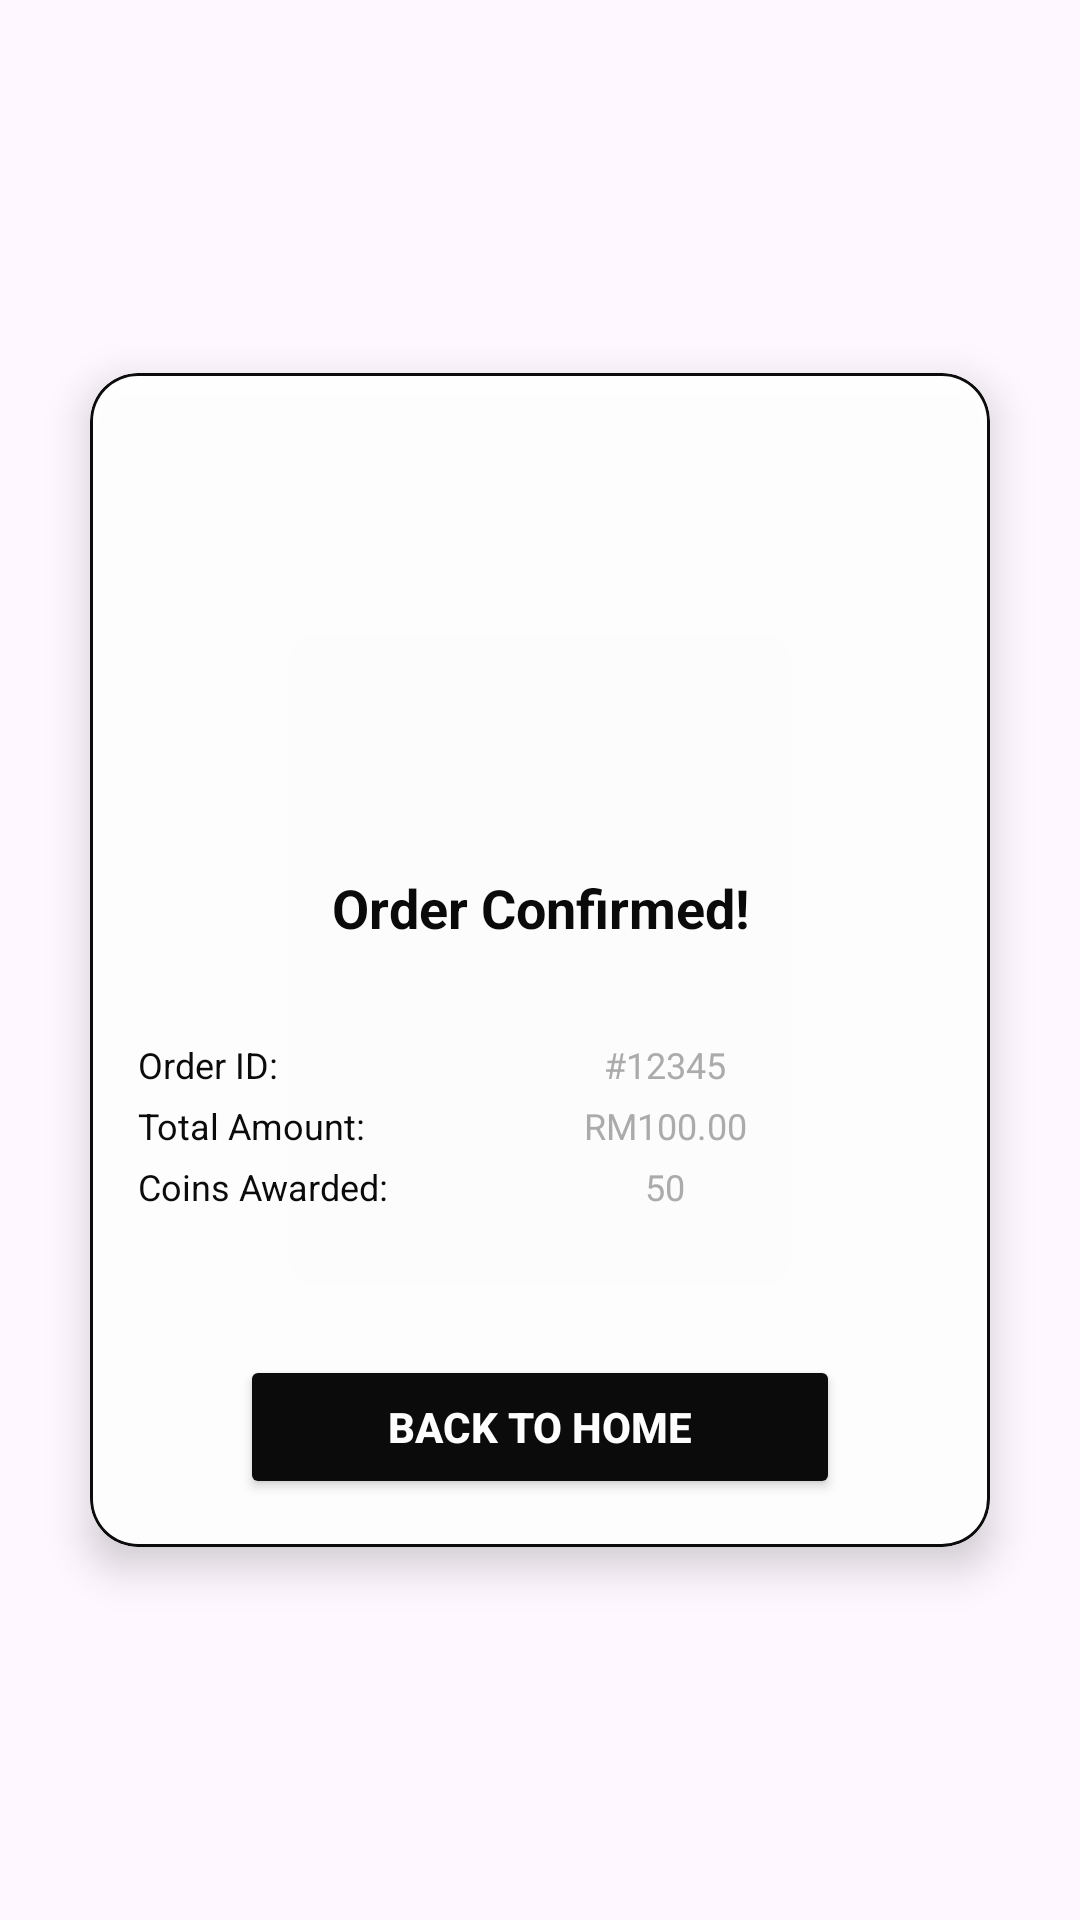

Produce the Android XML layout that renders to this screen, including the resource entries it uses.
<!-- AndroidManifest.xml: application theme Theme.Genshin_Shop -->
<!-- res/layout/user_activity_order_confirmation.xml -->
<?xml version="1.0" encoding="utf-8"?>
<androidx.constraintlayout.widget.ConstraintLayout
    xmlns:android="http://schemas.android.com/apk/res/android"
    xmlns:app="http://schemas.android.com/apk/res-auto"
    android:layout_width="match_parent"
    android:layout_height="match_parent"
    android:background="@drawable/order_confirmation_bg">

    
    <androidx.constraintlayout.widget.ConstraintLayout
        android:layout_width="match_parent"
        android:layout_height="match_parent">

        
        <androidx.cardview.widget.CardView
            android:id="@+id/confirmationCard"
            android:layout_width="300dp"
            android:layout_height="wrap_content"
            app:cardCornerRadius="16dp"
            app:cardElevation="8dp"
            android:backgroundTint="@android:color/white"
            android:alpha="0.95"
            app:layout_constraintTop_toTopOf="parent"
            app:layout_constraintBottom_toBottomOf="parent"
            app:layout_constraintStart_toStartOf="parent"
            app:layout_constraintEnd_toEndOf="parent"
            android:padding="16dp">

            <LinearLayout
                android:layout_width="match_parent"
                android:layout_height="wrap_content"
                android:orientation="vertical"
                android:gravity="center_horizontal"
                android:background="@drawable/card_background">

                

                
                <ImageView
                    android:id="@+id/confirmationImage"
                    android:layout_width="150dp"
                    android:layout_height="150dp"
                    android:layout_marginBottom="16dp"
                    android:contentDescription="Order Confirmed Image"
                    android:src="@drawable/ic_success" />

                <TextView
                    android:id="@+id/confirmationTitleTextView"
                    android:layout_width="wrap_content"
                    android:layout_height="wrap_content"
                    android:text="Order Confirmed!"
                    android:textSize="18sp"
                    android:textStyle="bold"
                    android:gravity="center"
                    android:textColor="@color/black"
                    android:layout_marginBottom="16dp" />

                
                <TableLayout
                    android:layout_width="match_parent"
                    android:layout_height="wrap_content"
                    android:stretchColumns="1"
                    android:padding="16dp">

                    
                    <TableRow>
                        <TextView
                            android:layout_width="wrap_content"
                            android:layout_height="wrap_content"
                            android:text="Order ID:"
                            android:textSize="12sp"
                            android:textColor="@android:color/black"
                            android:paddingBottom="4dp" />
                        <TextView
                            android:id="@+id/orderIdTextView"
                            android:layout_width="wrap_content"
                            android:layout_height="wrap_content"
                            android:text="#12345"
                            android:textSize="12sp"
                            android:textColor="@android:color/darker_gray"
                            android:gravity="center"
                            android:paddingBottom="4dp" />
                    </TableRow>

                    
                    <TableRow>
                        <TextView
                            android:layout_width="wrap_content"
                            android:layout_height="wrap_content"
                            android:text="Total Amount:"
                            android:textSize="12sp"
                            android:textColor="@android:color/black"
                            android:paddingBottom="4dp" />
                        <TextView
                            android:id="@+id/totalAmountTextView"
                            android:layout_width="wrap_content"
                            android:layout_height="wrap_content"
                            android:text="RM100.00"
                            android:textSize="12sp"
                            android:textColor="@android:color/darker_gray"
                            android:gravity="center"
                            android:paddingBottom="4dp" />
                    </TableRow>

                    
                    <TableRow>
                        <TextView
                            android:layout_width="wrap_content"
                            android:layout_height="wrap_content"
                            android:text="Coins Awarded:"
                            android:textSize="12sp"
                            android:textColor="@android:color/black"
                            android:paddingBottom="16dp" />
                        <TextView
                            android:id="@+id/awardedCoinsTextView"
                            android:layout_width="wrap_content"
                            android:layout_height="wrap_content"
                            android:text="50"
                            android:textSize="12sp"
                            android:textColor="@android:color/darker_gray"
                            android:gravity="center"
                            android:paddingBottom="16dp" />
                    </TableRow>
                </TableLayout>

                
                <Button
                    android:id="@+id/backToHomeButton"
                    android:layout_width="200dp"
                    android:layout_height="wrap_content"
                    android:text="Back to Home"
                    android:textSize="14sp"
                    android:textStyle="bold"
                    android:textColor="@android:color/white"
                    android:backgroundTint="@color/black"
                    android:paddingVertical="12dp"
                    android:layout_margin="16dp"/>
            </LinearLayout>
        </androidx.cardview.widget.CardView>
    </androidx.constraintlayout.widget.ConstraintLayout>
</androidx.constraintlayout.widget.ConstraintLayout>
<!-- resources referenced by this layout -->
<resources>
  <color name="black">#000000</color>
  <!-- drawable card_background (drawable) -->
  <?xml version="1.0" encoding="utf-8"?>
  <layer-list xmlns:android="http://schemas.android.com/apk/res/android">
      
      <item>
          <shape android:shape="rectangle">
              <solid android:color="@color/black" />
              <corners android:radius="16dp" />
          </shape>
      </item>
  
      
      <item
          android:top="1dp"
          android:bottom="1dp"
          android:left="1dp"
          android:right="1dp">
          <shape android:shape="rectangle">
              <solid android:color="@color/white" />
              <corners android:radius="15dp" />
          </shape>
      </item>
  </layer-list>
  <style name="Theme.Genshin_Shop" parent="Base.Theme.Genshin_Shop" />
  <color name="white">#FFFFFF</color>
  <style name="Base.Theme.Genshin_Shop" parent="Theme.Material3.DayNight.NoActionBar">
          
          
      </style>
</resources>
